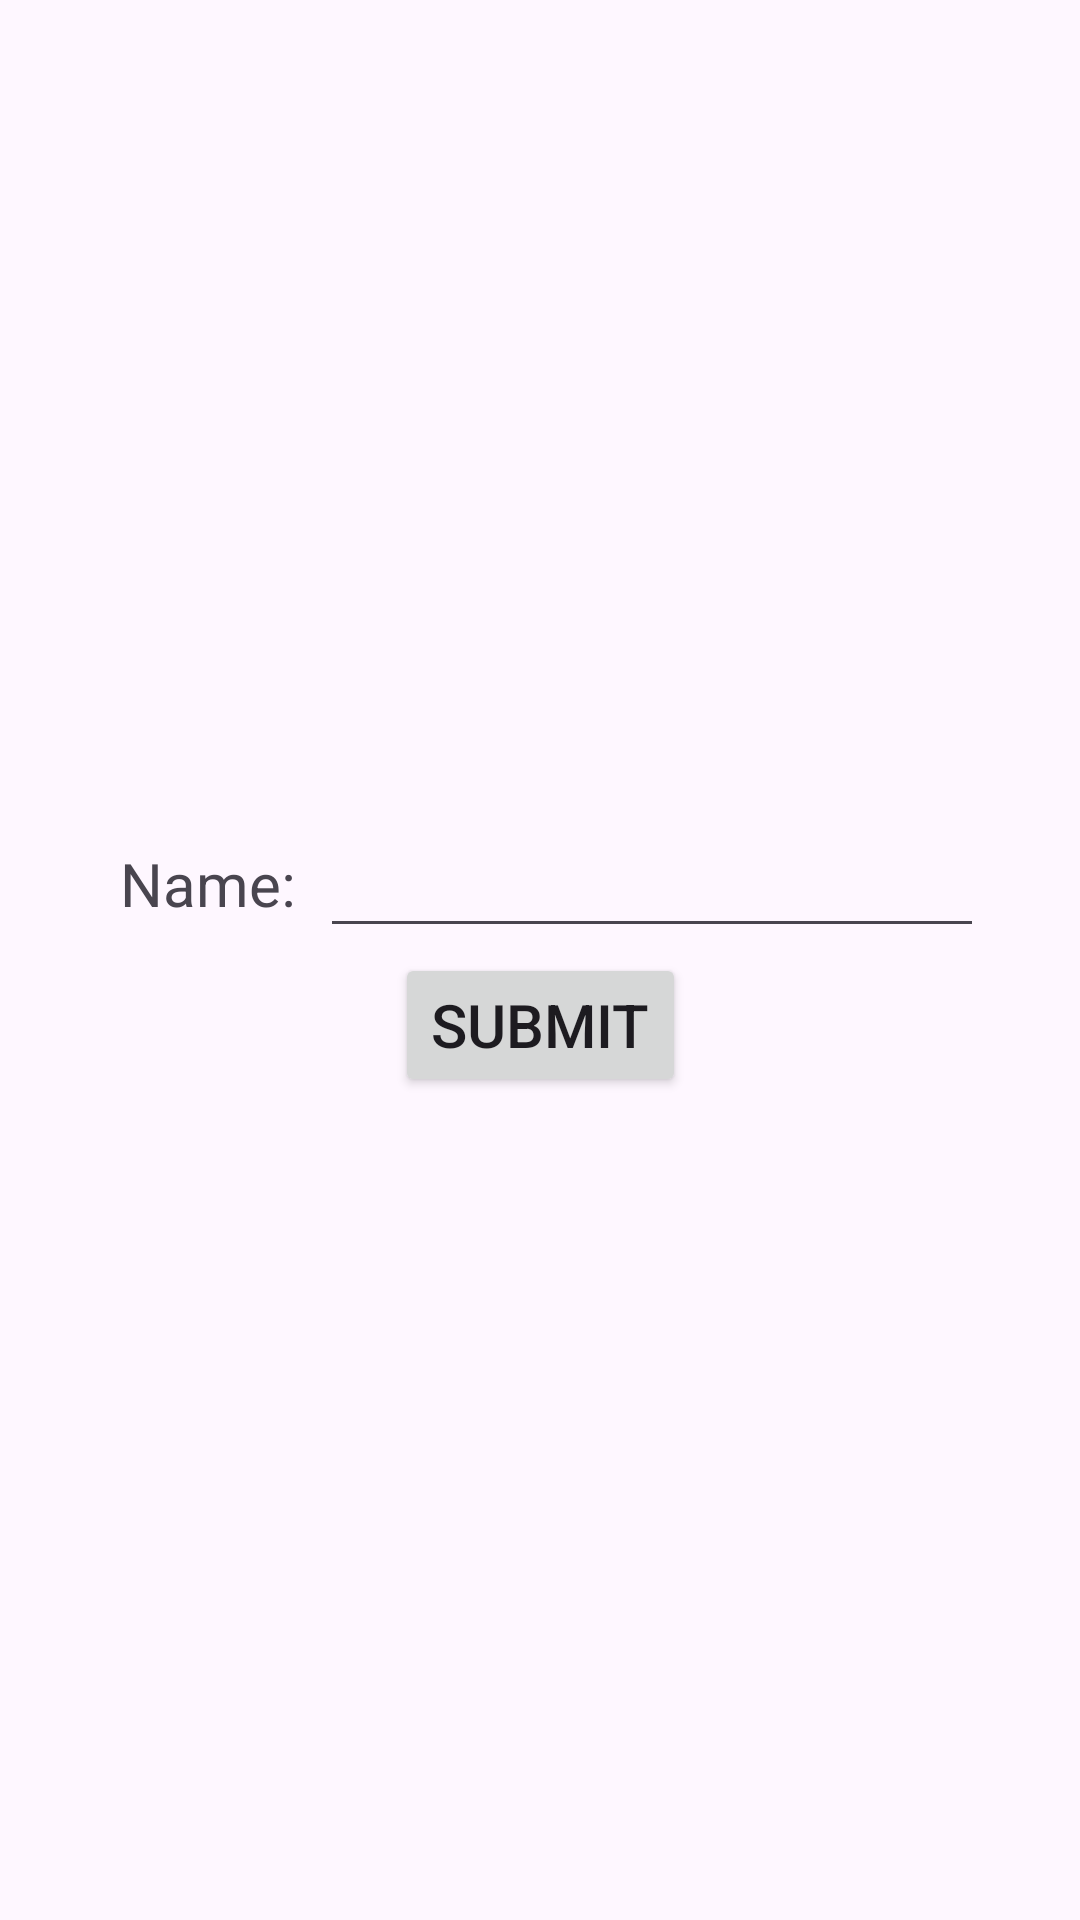

The Android layout XML behind this screen, and the referenced resources:
<!-- AndroidManifest.xml: application theme Theme.Oscarsthegrouchapp -->
<!-- res/layout/create_game_screen.xml -->
<?xml version="1.0" encoding="utf-8"?>
<androidx.constraintlayout.widget.ConstraintLayout
    xmlns:android="http://schemas.android.com/apk/res/android"
    xmlns:app="http://schemas.android.com/apk/res-auto"
    android:layout_width="match_parent"
    android:layout_height="match_parent"
    android:orientation="vertical">

    <androidx.constraintlayout.widget.ConstraintLayout
        android:layout_width="match_parent"
        android:layout_height="wrap_content"
        android:layout_marginStart="16dp"
        android:layout_marginEnd="16dp"
        android:padding="16dp"
        app:layout_constraintTop_toTopOf="parent"
        app:layout_constraintBottom_toBottomOf="parent"

        >
        <TextView
            android:id="@+id/gameNameTV"
            android:layout_width="wrap_content"
            android:layout_height="wrap_content"
            android:layout_weight="1"
            android:padding="8dp"
            android:gravity="center"
            android:text="Name:"
            android:textSize="20sp"
            app:layout_constraintTop_toTopOf="parent"
            app:layout_constraintBottom_toBottomOf="@id/gameNameET"
            app:layout_constraintStart_toStartOf="parent"
            app:layout_constraintEnd_toStartOf="@id/gameNameET"
            />

        <EditText
            android:id="@+id/gameNameET"
            android:layout_width="0dp"
            android:layout_height="wrap_content"
            android:autofillHints="name"
            android:inputType="text"
            app:layout_constraintStart_toEndOf="@id/gameNameTV"
            app:layout_constraintEnd_toEndOf="parent"
            app:layout_constraintTop_toTopOf="parent"
            app:layout_constraintBottom_toTopOf="@id/createGameButton"
            />

        <Button
            android:id="@+id/createGameButton"
            android:layout_width="wrap_content"
            android:layout_height="wrap_content"
            android:text="submit"
            android:textSize="20sp"
            android:layout_gravity="center"
            app:layout_constraintTop_toBottomOf="@id/gameNameET"
            app:layout_constraintBottom_toBottomOf="parent"
            app:layout_constraintStart_toStartOf="parent"
            app:layout_constraintEnd_toEndOf="parent"
            />

    </androidx.constraintlayout.widget.ConstraintLayout>



</androidx.constraintlayout.widget.ConstraintLayout>
<!-- resources referenced by this layout -->
<resources>
  <style name="Theme.Oscarsthegrouchapp" parent="Base.Theme.Oscarsthegrouchapp" />
  <style name="Base.Theme.Oscarsthegrouchapp" parent="Theme.Material3.DayNight.NoActionBar">
          
          
      </style>
</resources>
